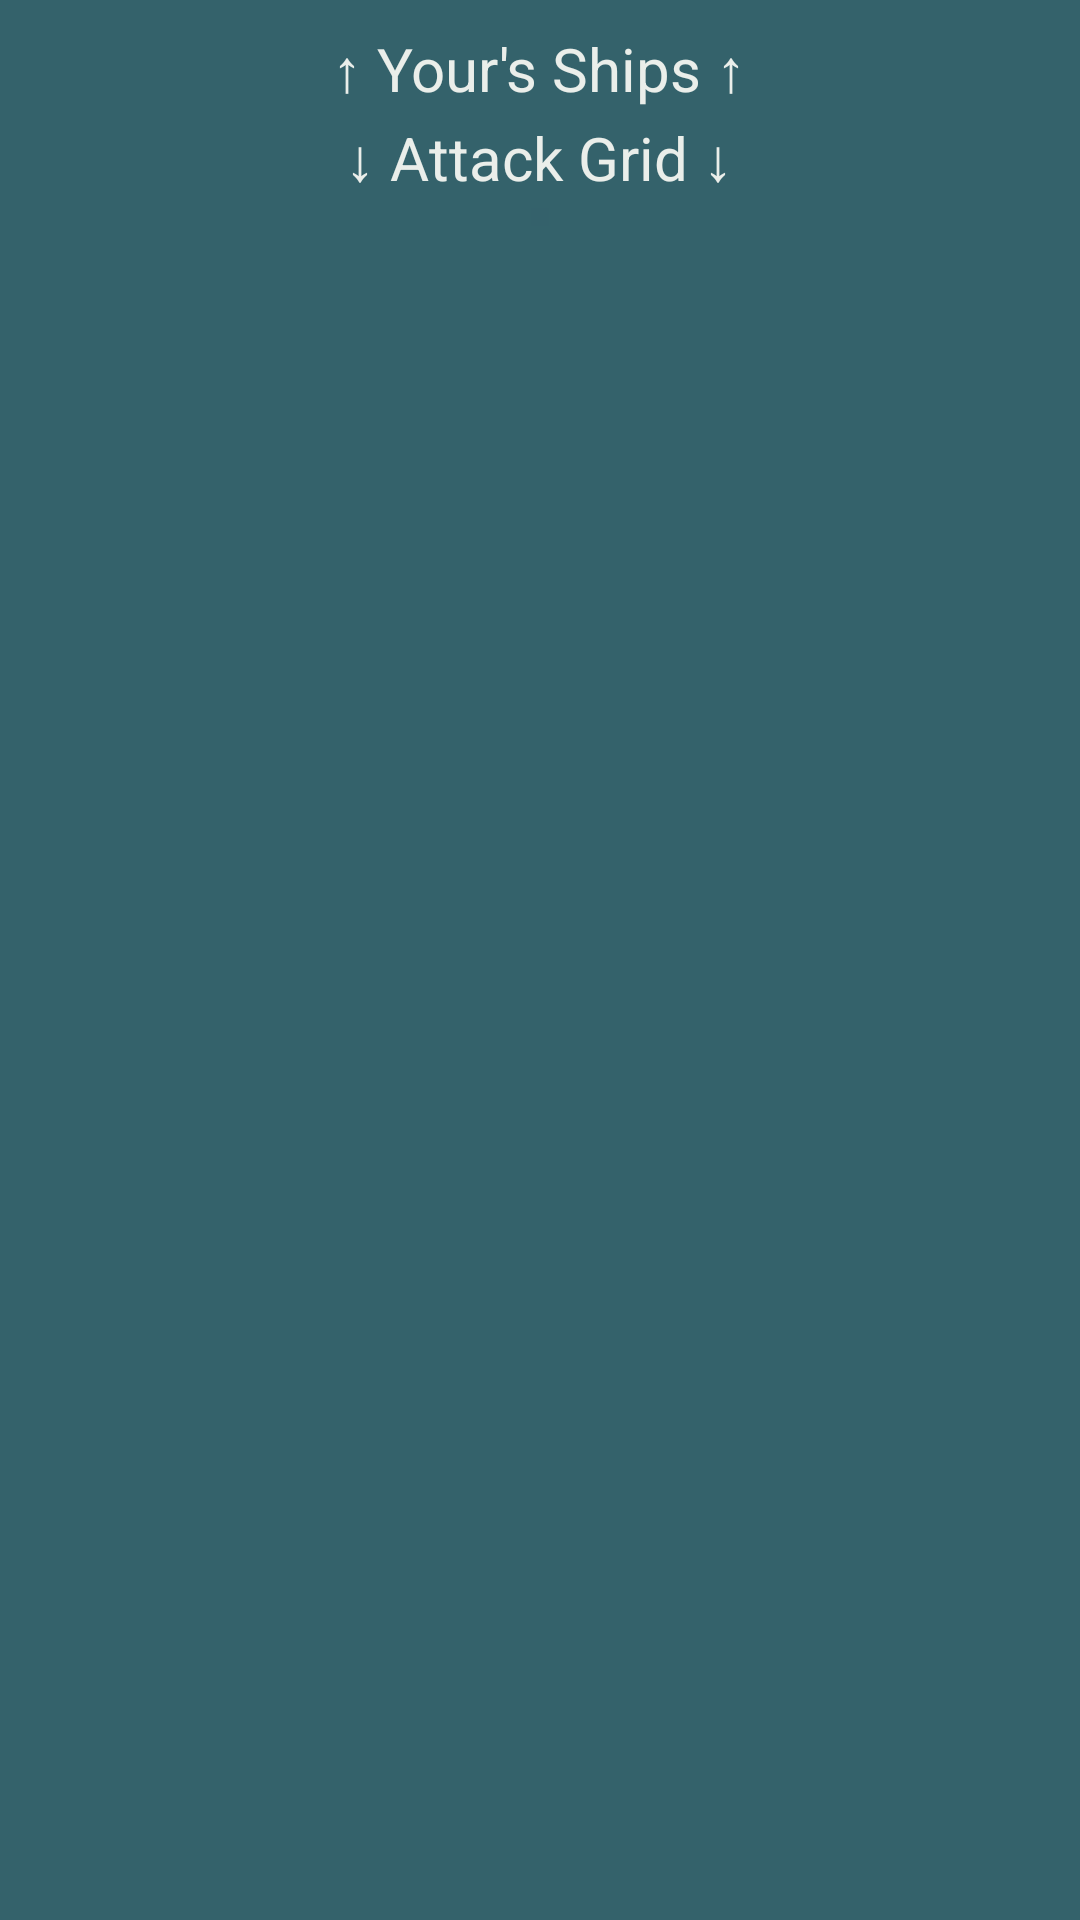

The Android layout XML behind this screen, and the referenced resources:
<!-- AndroidManifest.xml: application theme Theme.Program1Battleshipahwang4 -->
<!-- res/layout/activity_game_vsplayer.xml -->
<?xml version="1.0" encoding="utf-8"?>
<RelativeLayout xmlns:android="http://schemas.android.com/apk/res/android"
    xmlns:app="http://schemas.android.com/apk/res-auto"
    xmlns:tools="http://schemas.android.com/tools"
    android:layout_width="match_parent"
    android:layout_height="match_parent"
    android:orientation="vertical"
    tools:context=".GameVSPlayer"
    android:background="@color/default_background">

    <androidx.recyclerview.widget.RecyclerView
        android:id="@+id/shipRV"
        android:layout_width="wrap_content"
        android:layout_height="wrap_content"
        android:layout_centerHorizontal="true"
        android:padding="3dp"/>

    <RelativeLayout
        android:id="@+id/gridLabels"
        android:layout_width="wrap_content"
        android:layout_height="wrap_content"
        android:orientation="vertical"
        android:layout_below="@id/shipRV"
        android:layout_centerHorizontal="true"
        android:padding="3dp" >
        <TextView
            android:layout_width="wrap_content"
            android:layout_height="wrap_content"
            android:text="@string/gridLabel1"
            android:textSize="20sp"
            android:id="@+id/textView1"
            android:background="#34626B"
            android:textColor="@color/default_cell"
            android:layout_marginBottom="2dp"
            android:paddingRight="10dp"
            android:paddingLeft="10dp"/>
        <TextView
            android:layout_width="wrap_content"
            android:layout_height="wrap_content"
            android:text="@string/gridLabel2"
            android:textSize="20sp"
            android:layout_below="@id/textView1"
            android:layout_centerHorizontal="true"
            android:background="#34626B"
            android:textColor="@color/default_cell"
            android:paddingRight="10dp"
            android:paddingLeft="10dp"/>
    </RelativeLayout>

    <androidx.recyclerview.widget.RecyclerView
        android:id="@+id/attackRV"
        android:layout_width="wrap_content"
        android:layout_height="wrap_content"
        android:layout_centerHorizontal="true"
        android:layout_below="@id/gridLabels"
        android:padding="3dp"/>

    <TextView
        android:id="@+id/wait"
        android:layout_width="wrap_content"
        android:layout_height="wrap_content"
        android:layout_alignLeft="@+id/attackRV"
        android:layout_alignRight="@+id/attackRV"
        android:layout_alignTop="@+id/attackRV"
        android:layout_alignBottom="@+id/attackRV"
        android:background="#9934626B"
        android:text="Searching for Match..."
        android:textSize="20sp"
        android:textStyle="bold"
        android:gravity="center"
        android:visibility="visible"/>
</RelativeLayout>
<!-- resources referenced by this layout -->
<resources>
  <color name="default_background">#34626B</color>
  <color name="default_cell">#EAEEEA</color>
  <string name="gridLabel1">↑ Your\'s Ships ↑</string>
  <string name="gridLabel2">↓ Attack Grid ↓</string>
  <style name="Theme.Program1Battleshipahwang4" parent="Theme.MaterialComponents.DayNight.DarkActionBar">
          
          <item name="colorPrimary">@color/purple_500</item>
          <item name="colorPrimaryVariant">@color/purple_700</item>
          <item name="colorOnPrimary">@color/white</item>
          
          <item name="colorSecondary">@color/teal_200</item>
          <item name="colorSecondaryVariant">@color/teal_700</item>
          <item name="colorOnSecondary">@color/black</item>
          
          <item name="android:statusBarColor" tools:targetApi="l">?attr/colorPrimaryVariant</item>
          
      </style>
  <color name="purple_500">#FF6200EE</color>
  <color name="purple_700">#FF3700B3</color>
  <color name="white">#FFFFFFFF</color>
  <color name="teal_200">#FF03DAC5</color>
  <color name="teal_700">#FF018786</color>
  <color name="black">#FF000000</color>
</resources>
